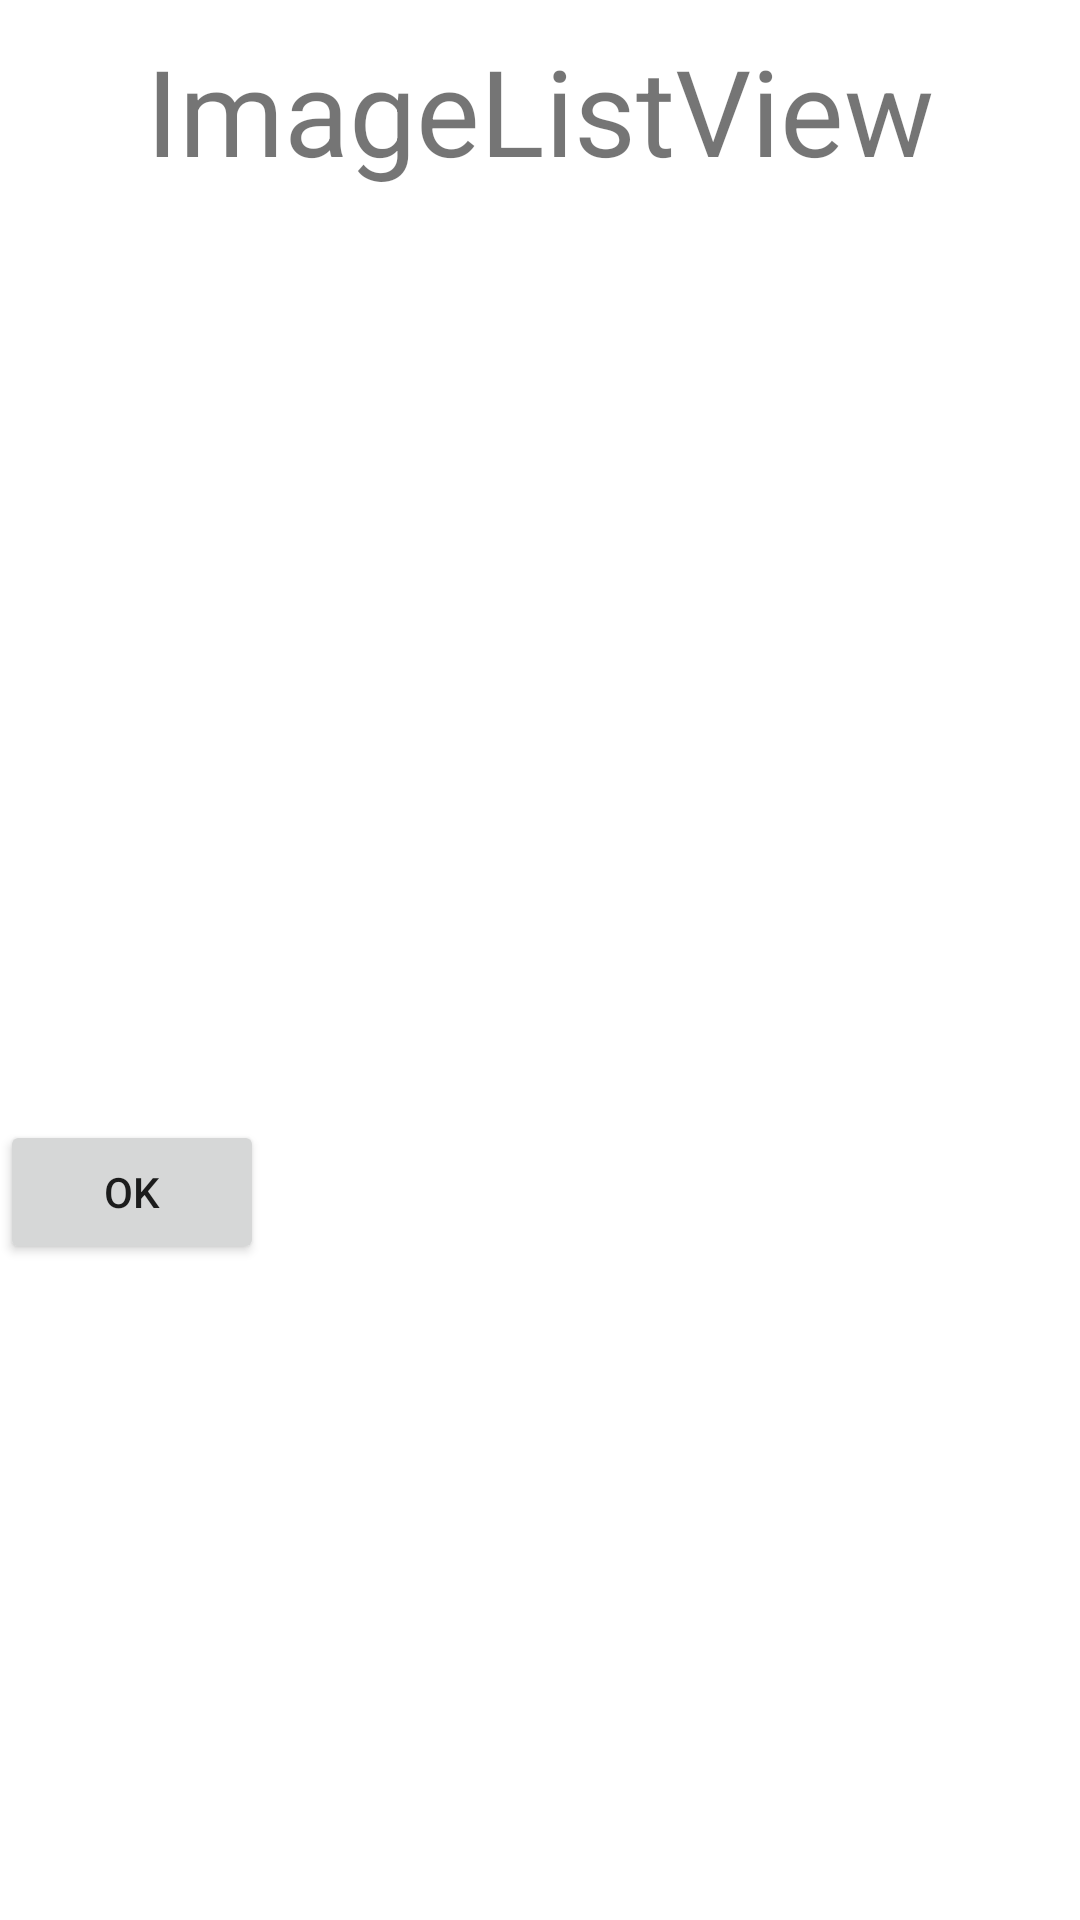

Layout XML and referenced resources for this Android screen:
<!-- AndroidManifest.xml: application theme Theme.CustomeDilogueListViewGridView -->
<!-- res/layout/activity_image_list_view.xml -->
<?xml version="1.0" encoding="utf-8"?>
<RelativeLayout xmlns:android="http://schemas.android.com/apk/res/android"
    xmlns:app="http://schemas.android.com/apk/res-auto"
    xmlns:tools="http://schemas.android.com/tools"
    android:layout_width="match_parent"
    android:layout_height="match_parent"
    tools:context=".ListViewDialog">

    <TextView
        android:layout_width="wrap_content"
        android:layout_height="wrap_content"
        android:text="ImageListView"
        android:id="@+id/image_list_view_title"
        android:layout_centerHorizontal="true"
        android:textSize="40sp"
        android:layout_margin="10dp"
        />
    <ListView
        android:layout_width="wrap_content"
        android:layout_height="300dp"
        android:layout_below="@id/image_list_view_title"
        android:id="@+id/image_list_view"
        />

    <Button
        android:layout_width="wrap_content"
        android:layout_height="wrap_content"
        android:layout_below="@id/image_list_view"
        android:id="@+id/btn_image_list_view"
        android:text="ok"
        />

</RelativeLayout>
<!-- resources referenced by this layout -->
<resources>
  <style name="Theme.CustomeDilogueListViewGridView" parent="Theme.MaterialComponents.DayNight.DarkActionBar">
          
          <item name="colorPrimary">@color/purple_500</item>
          <item name="colorPrimaryVariant">@color/purple_700</item>
          <item name="colorOnPrimary">@color/white</item>
          
          <item name="colorSecondary">@color/teal_200</item>
          <item name="colorSecondaryVariant">@color/teal_700</item>
          <item name="colorOnSecondary">@color/black</item>
          
          <item name="android:statusBarColor">?attr/colorPrimaryVariant</item>
          
      </style>
  <!-- not gathered from this repository: default colours our renderer supplied (Android Studio template values) -->
  <color name="purple_500">#FF6200EE</color>
  <color name="purple_700">#FF3700B3</color>
  <color name="teal_200">#FF03DAC5</color>
  <color name="teal_700">#FF018786</color>
  <color name="black">#FF000000</color>
  <color name="white">#FFFFFFFF</color>
</resources>
